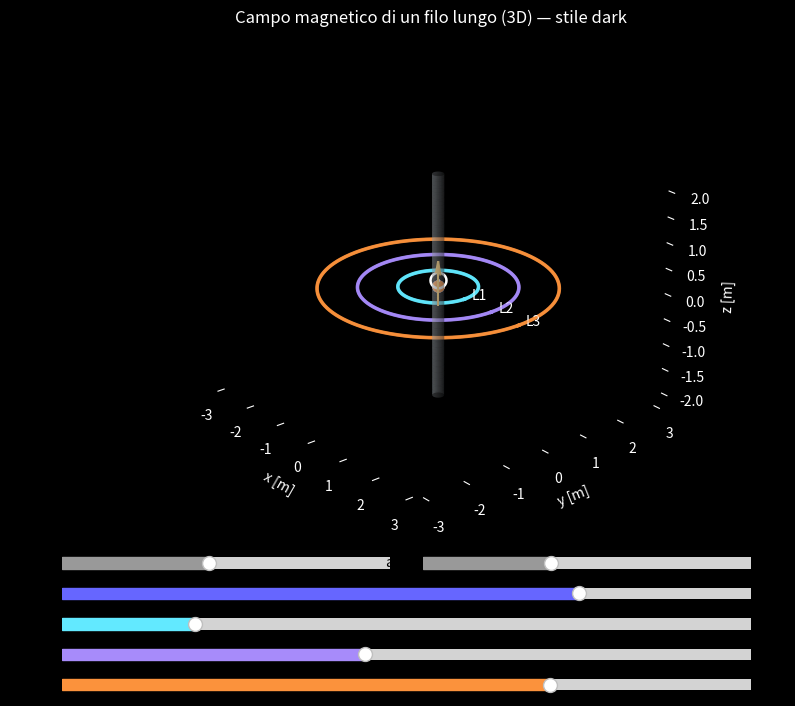

Reproduce this figure in Python.
# 3D Magnetic Field Around a Long Straight Wire — Stylish Dark Mode
# Modernized aesthetics:
# - Dark background, white labels/ticks
# - Neon rings (L1–L3) with soft "glow"
# - Metal-like wire cylinder
# - Bright tracers with short fading trails
# - Tangent B arrows whose length ∝ |B| = μ0|I|/(2πr)
# - Sliders: I, r1–r3, camera elev/azim
#
# Tip: drag with mouse to rotate the 3D view; use sliders for fine control.
#
import numpy as np
import matplotlib.pyplot as plt
from matplotlib.widgets import Slider
from matplotlib.animation import FuncAnimation
from collections import deque
from mpl_toolkits.mplot3d import Axes3D  # noqa: F401

# ---------- Physics ----------
mu0 = 4*np.pi*1e-7

def B_phi_mag(I, r):
    r = np.maximum(np.asarray(r), 1e-9)
    return mu0*np.abs(I)/(2*np.pi*r)

# ---------- Scene bounds & init ----------
Rmax, Zmax = 3.2, 2.2
I0 = 6.0
r1_0, r2_0, r3_0 = 0.8, 1.6, 2.4
elev0, azim0 = 24, -40

fig = plt.figure(figsize=(8.2, 7.6))
ax = fig.add_subplot(111, projection='3d')
plt.subplots_adjust(left=0.08, right=0.98, bottom=0.24, top=0.90)

# ---------- Dark Theme ----------
fig.patch.set_facecolor("black")
ax.set_facecolor("black")
for axis in [ax.xaxis, ax.yaxis, ax.zaxis]:
    axis.label.set_color("white")
    axis.set_pane_color((0,0,0,0))
ax.tick_params(colors="white")
ax.xaxis.line.set_color((0,0,0,0))
ax.yaxis.line.set_color((0,0,0,0))
ax.zaxis.line.set_color((0,0,0,0))

ax.grid(False)
ax.set_xlim(-Rmax, Rmax); ax.set_ylim(-Rmax, Rmax); ax.set_zlim(-Zmax, Zmax)
ax.set_xlabel("x [m]"); ax.set_ylabel("y [m]"); ax.set_zlabel("z [m]")
ax.view_init(elev=elev0, azim=azim0)
ax.set_title("Campo magnetico di un filo lungo (3D) — stile dark", color="white", pad=14)

# ---------- Wire (metal-like cylinder) ----------
wire_R = 0.12
z = np.linspace(-Zmax, Zmax, 70)
theta = np.linspace(0, 2*np.pi, 90)
Theta, Z = np.meshgrid(theta, z)
Xc = wire_R*np.cos(Theta)
Yc = wire_R*np.sin(Theta)
# soft metal look
ax.plot_surface(Xc, Yc, Z, color="#9aa0a6", alpha=0.35, linewidth=0, zorder=1)

# Current direction arrow and symbol
arrow = ax.quiver(0, 0, -0.4, 0, 0, 0.9, length=1, normalize=False, color="#ffcc66")
sym = ax.text(0, 0, 0.06, "⊙", ha='center', va='center', fontsize=18, fontweight='bold', color="white")

# ---------- Neon ring helper ----------
def glow_ring(r, base_color="#62E9FF", levels=4, alpha0=0.9):
    """Draw a ring with multiple strokes to fake a glow effect."""
    t = np.linspace(0, 2*np.pi, 600)
    x, y, z = r*np.cos(t), r*np.sin(t), np.zeros_like(t)
    lines = []
    for i in range(levels):
        lw = 2.6 - 0.5*i
        alpha = max(0.1, alpha0 - 0.22*i)
        line, = ax.plot(x, y, z, color=base_color, linewidth=lw, alpha=alpha, zorder=2+i)
        lines.append(line)
    return lines

# Create rings with glow
L1_lines = glow_ring(r1_0, base_color="#62E9FF")  # cyan
L2_lines = glow_ring(r2_0, base_color="#A78BFA")  # violet
L3_lines = glow_ring(r3_0, base_color="#FB923C")  # orange
tL1 = ax.text(r1_0+0.10, 0.10, 0.0, "L1", color="white")
tL2 = ax.text(r2_0+0.10, 0.10, 0.0, "L2", color="white")
tL3 = ax.text(r3_0+0.10, 0.10, 0.0, "L3", color="white")

# ---------- Tracers with fading trails ----------
def make_tracer(color):
    pt, = ax.plot([0], [0], [0], marker='o', markersize=8, color=color, linestyle='')
    trail, = ax.plot([], [], [], color=color, linewidth=2, alpha=0.8)
    return pt, trail, deque(maxlen=28)

p1, tr1, hist1 = make_tracer("#62E9FF")  # cyan
p2, tr2, hist2 = make_tracer("#A78BFA")  # violet
p3, tr3, hist3 = make_tracer("#FB923C")  # orange

# Local B arrows (tangent) — recreate per frame
q1 = ax.quiver([], [], [], [], [], [], color="#62E9FF")
q2 = ax.quiver([], [], [], [], [], [], color="#A78BFA")
q3 = ax.quiver([], [], [], [], [], [], color="#FB923C")

# ---------- Sliders ----------
axI   = plt.axes([0.08, 0.16, 0.84, 0.03], facecolor="#111111")
axr1  = plt.axes([0.08, 0.12, 0.84, 0.03], facecolor="#111111")
axr2  = plt.axes([0.08, 0.08, 0.84, 0.03], facecolor="#111111")
axr3  = plt.axes([0.08, 0.04, 0.84, 0.03], facecolor="#111111")
axEl  = plt.axes([0.08, 0.20, 0.40, 0.03], facecolor="#111111")
axAz  = plt.axes([0.52, 0.20, 0.40, 0.03], facecolor="#111111")

sI  = Slider(axI,  "I [A]", -12.0, 12.0, valinit=I0,  valstep=0.1, color="#6666ff")
sr1 = Slider(axr1, "r1 [m]", 0.30, 2.9,  valinit=r1_0, valstep=0.01, color="#62E9FF")
sr2 = Slider(axr2, "r2 [m]", 0.50, 3.0,  valinit=r2_0, valstep=0.01, color="#A78BFA")
sr3 = Slider(axr3, "r3 [m]", 0.70, 3.1,  valinit=r3_0, valstep=0.01, color="#FB923C")
sEl = Slider(axEl, "elev",   -5,   60,   valinit=elev0, valstep=1,    color="#999999")
sAz = Slider(axAz, "azim",   -180, 180,  valinit=azim0, valstep=1,    color="#999999")

for lab in (axI, axr1, axr2, axr3, axEl, axAz):
    lab.tick_params(colors="white")
    lab.xaxis.label.set_color("white")
    lab.yaxis.label.set_color("white")

# ---------- Animation state ----------
a1, a2, a3 = 0.0, 1.1, 2.3

def update_ring(lines, r):
    t = np.linspace(0, 2*np.pi, 600)
    x, y, z = r*np.cos(t), r*np.sin(t), np.zeros_like(t)
    for ln in lines:
        ln.set_data(x, y)
        ln.set_3d_properties(z)

def set_point(line, x, y, z):
    line.set_data([x], [y])
    line.set_3d_properties([z])

def update_trail(trail, hist):
    if len(hist) >= 2:
        X, Y, Z = zip(*hist)
        trail.set_data(X, Y)
        trail.set_3d_properties(Z)

def remake_quiver(old, x, y, z, u, v, w, color):
    old.remove()
    return ax.quiver([x], [y], [z], [u], [v], [w], length=1, normalize=False, color=color)

def step(frame):
    global a1, a2, a3, q1, q2, q3, arrow

    I  = sI.val
    r1, r2, r3 = sr1.val, sr2.val, sr3.val
    elev, azim = sEl.val, sAz.val

    # angular speeds ~ I/r (sign from I)
    k = 1.1
    dt = 0.035
    a1 = (a1 + k*I/max(r1,1e-6)*dt) % (2*np.pi)
    a2 = (a2 + k*I/max(r2,1e-6)*dt) % (2*np.pi)
    a3 = (a3 + k*I/max(r3,1e-6)*dt) % (2*np.pi)

    # positions on z=0
    x1, y1, z1 = r1*np.cos(a1), r1*np.sin(a1), 0.0
    x2, y2, z2 = r2*np.cos(a2), r2*np.sin(a2), 0.0
    x3, y3, z3 = r3*np.cos(a3), r3*np.sin(a3), 0.0

    set_point(p1, x1, y1, z1); set_point(p2, x2, y2, z2); set_point(p3, x3, y3, z3)

    # trails
    hist1.append((x1,y1,z1)); hist2.append((x2,y2,z2)); hist3.append((x3,y3,z3))
    update_trail(tr1, hist1); update_trail(tr2, hist2); update_trail(tr3, hist3)

    # tangent directions
    t1 = np.array([-np.sin(a1), np.cos(a1), 0.0])
    t2 = np.array([-np.sin(a2), np.cos(a2), 0.0])
    t3 = np.array([-np.sin(a3), np.cos(a3), 0.0])
    s1 = 0.7*B_phi_mag(I, r1)*np.sign(I)
    s2 = 0.7*B_phi_mag(I, r2)*np.sign(I)
    s3 = 0.7*B_phi_mag(I, r3)*np.sign(I)
    q1 = remake_quiver(q1, x1, y1, z1, t1[0]*s1, t1[1]*s1, t1[2]*s1, "#62E9FF")
    q2 = remake_quiver(q2, x2, y2, z2, t2[0]*s2, t2[1]*s2, t2[2]*s2, "#A78BFA")
    q3 = remake_quiver(q3, x3, y3, z3, t3[0]*s3, t3[1]*s3, t3[2]*s3, "#FB923C")

    # update glow rings & labels
    update_ring(L1_lines, r1); update_ring(L2_lines, r2); update_ring(L3_lines, r3)
    tL1.set_position((r1+0.10, 0.10)); tL1.set_3d_properties(0.0)
    tL2.set_position((r2+0.10, 0.10)); tL2.set_3d_properties(0.0)
    tL3.set_position((r3+0.10, 0.10)); tL3.set_3d_properties(0.0)

    # arrow & symbol
    arrow.remove()
    dirlen = 0.9 if I >= 0 else -0.9
    arrow = ax.quiver(0, 0, -0.4, 0, 0, dirlen, length=1, normalize=False, color="#ffcc66")
    sym.set_text("⊙" if I >= 0 else "⊗")

    # camera
    ax.view_init(elev=elev, azim=azim)

    return p1, p2, p3, tr1, tr2, tr3, q1, q2, q3, *L1_lines, *L2_lines, *L3_lines, tL1, tL2, tL3, arrow, sym

ani = FuncAnimation(fig, step, interval=30, blit=False)

# --- Optional: to export a video (uncomment) ---
# ani.save("campo_magnetico_dark.mp4", fps=30, dpi=180, bitrate=6000)

plt.show()
